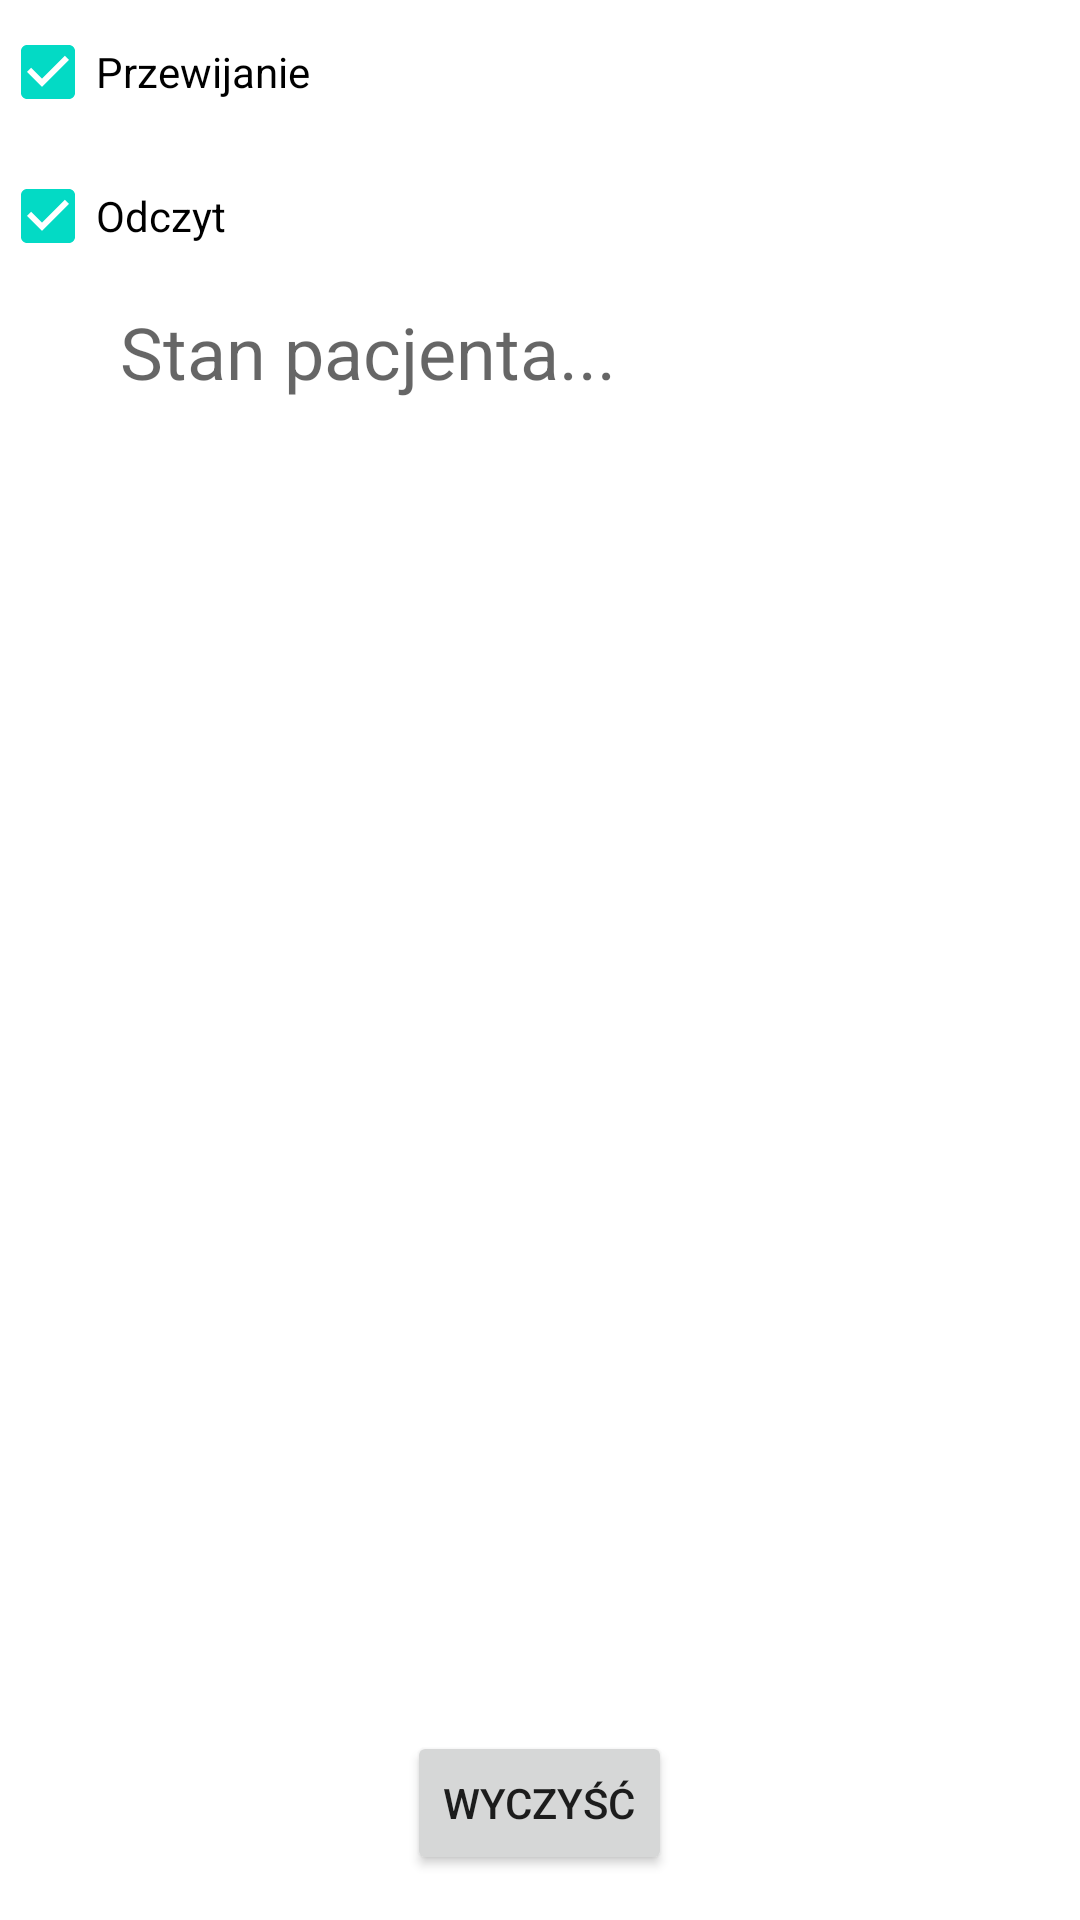

Reconstruct the res/layout file that produces this screen, plus the resources it refers to.
<!-- AndroidManifest.xml: application theme Theme.EMGsens -->
<!-- res/layout/activity_monitoring_screen.xml -->
<?xml version="1.0" encoding="utf-8"?>
<LinearLayout xmlns:android="http://schemas.android.com/apk/res/android"
    xmlns:app="http://schemas.android.com/apk/res-auto"
    xmlns:tools="http://schemas.android.com/tools"
    android:layout_width="match_parent"
    android:layout_height="match_parent"
    android:orientation="vertical"
    tools:context=".MonitoringScreen">

    <LinearLayout
        android:layout_width="match_parent"
        android:layout_height="match_parent"
        android:orientation="vertical">


        <CheckBox
            android:id="@+id/chkScroll"
            android:layout_width="fill_parent"
            android:layout_height="wrap_content"
            android:layout_margin="0dp"
            android:checked="true"
            android:text="Przewijanie" />

        <CheckBox
            android:id="@+id/chkReceiveText"
            android:layout_width="fill_parent"
            android:layout_height="wrap_content"
            android:checked="true"
            android:text="Odczyt " />

        <ScrollView
            android:id="@+id/viewScroll"
            android:layout_width="246dp"
            android:layout_height="0dp"
            android:layout_marginLeft="10dp"
            android:layout_weight="1">

            <TextView
                android:id="@+id/txtReceive"

                android:layout_width="fill_parent"
                android:layout_height="wrap_content"
                android:layout_gravity="top"
                android:layout_marginLeft="30dp"
                android:layout_marginTop="5dp"
                android:hint="Stan pacjenta..."
                android:scrollbars="vertical"
                android:textColor="@color/black"
                android:textSize="24sp" />
        </ScrollView>

        <Button
            android:id="@+id/btnClearInput"
            android:layout_height="wrap_content"
            android:layout_width="wrap_content"
            android:layout_gravity="center_horizontal"
            android:layout_marginBottom="15dp"
            android:text="Wyczyść" />

    </LinearLayout>

</LinearLayout>
<!-- resources referenced by this layout -->
<resources>
  <style name="Theme.EMGsens" parent="Theme.MaterialComponents.DayNight.DarkActionBar">
          
          <item name="colorPrimary">@color/purple_500</item>
          <item name="colorPrimaryVariant">@color/purple_700</item>
          <item name="colorOnPrimary">@color/white</item>
          
          <item name="colorSecondary">@color/teal_200</item>
          <item name="colorSecondaryVariant">@color/teal_700</item>
          <item name="colorOnSecondary">@color/black</item>
          
          <item name="android:statusBarColor" tools:targetApi="l">?attr/colorPrimaryVariant</item>
          
      </style>
  <!-- not gathered from this repository: default colours our renderer supplied (Android Studio template values) -->
  <color name="purple_500">#FF6200EE</color>
  <color name="purple_700">#FF3700B3</color>
  <color name="teal_200">#FF03DAC5</color>
  <color name="teal_700">#FF018786</color>
  <color name="black">#FF000000</color>
  <color name="white">#FFFFFFFF</color>
</resources>
